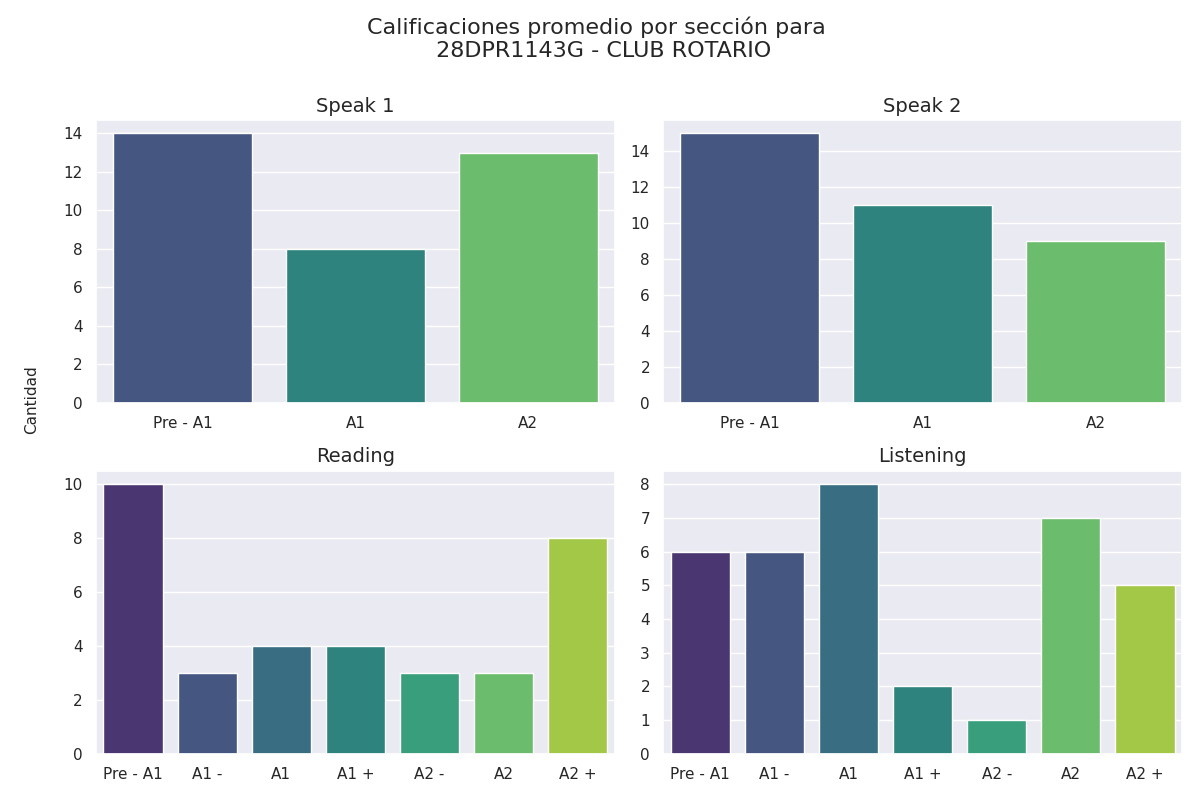

The data file committed next to this chart (first rows):
seccion, calificacion, cantidad
speak 1, Pre - A1, 14
speak 1, A1, 8
speak 1, A2, 13
speak 2, Pre - A1, 15
speak 2, A1, 11
speak 2, A2, 9
reading, Pre - A1, 10
reading, A1 -, 3
reading, A1, 4
reading, A1 +, 4
reading, A2 -, 3
reading, A2, 3
reading, A2 +, 8
listening, Pre - A1, 6
listening, A1 -, 6
listening, A1, 8
listening, A1 +, 2
listening, A2 -, 1
listening, A2, 7
listening, A2 +, 5
